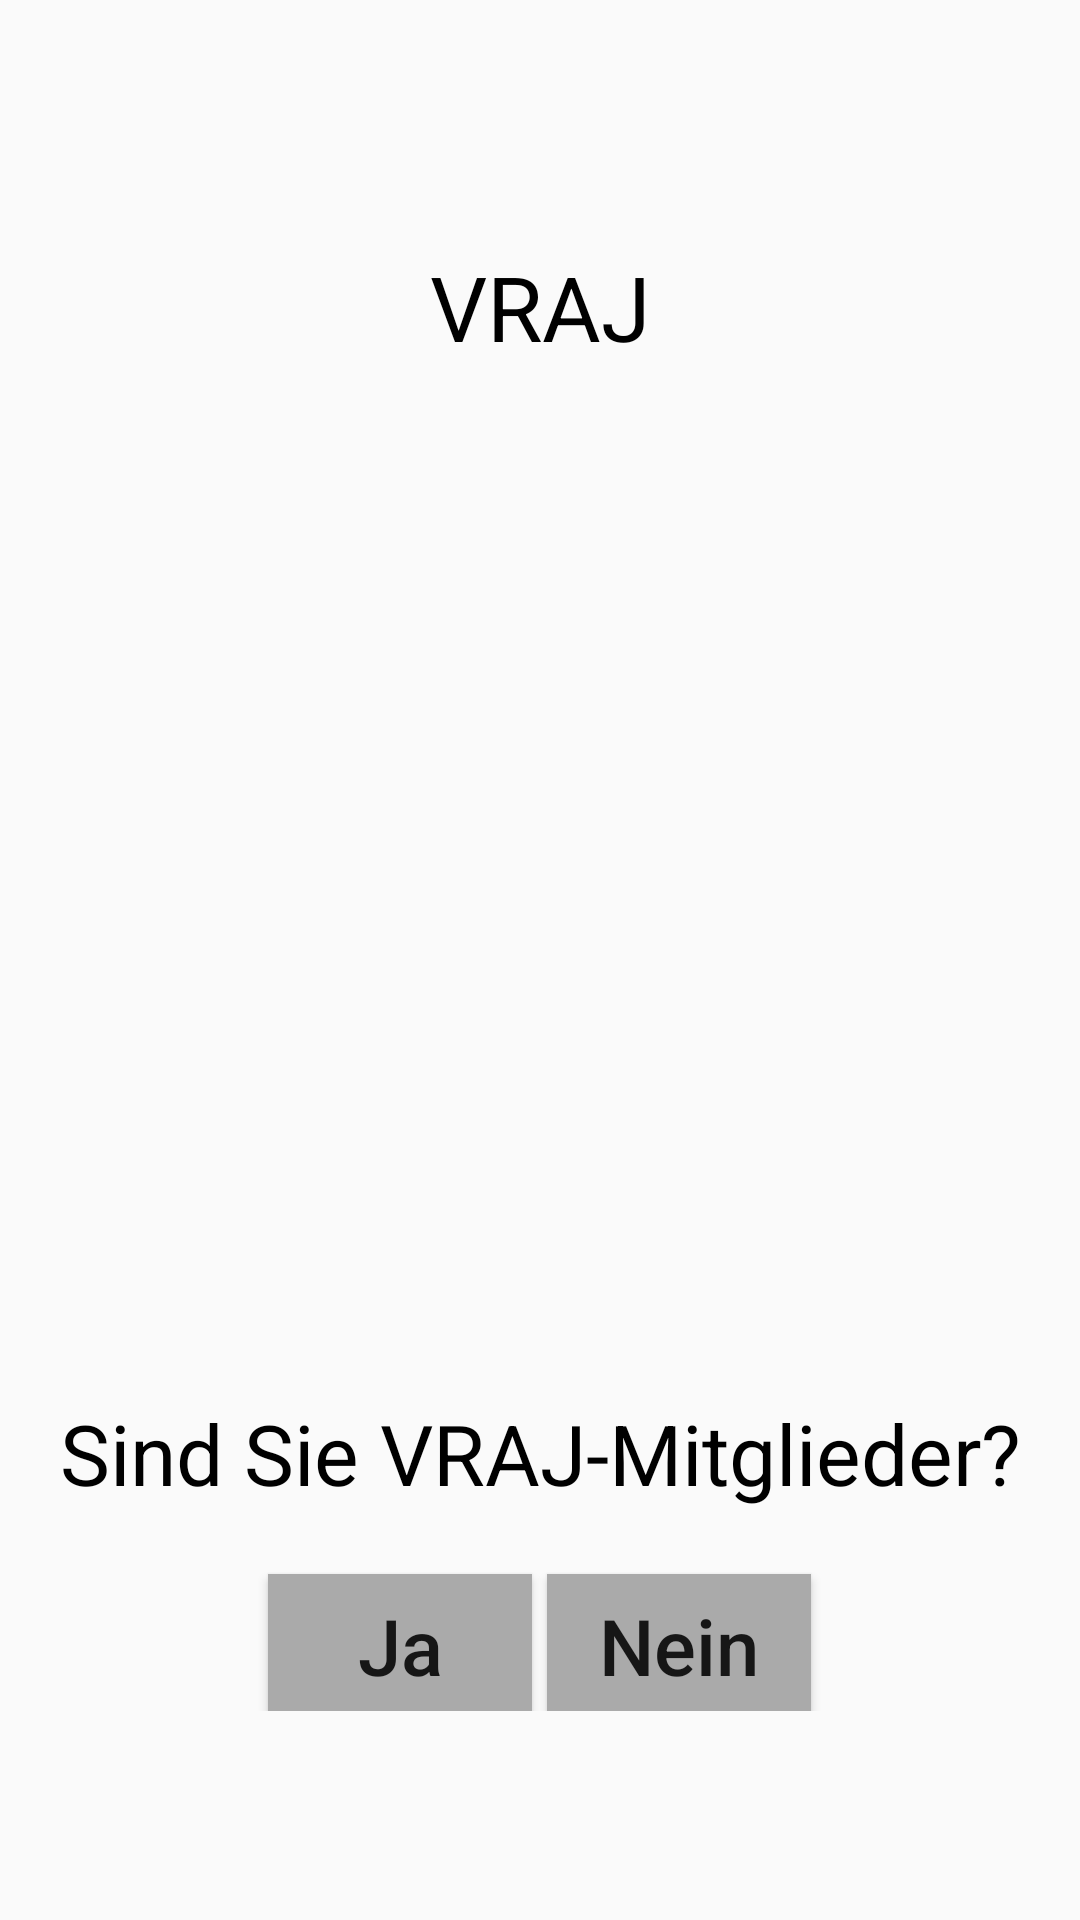

Produce the Android XML layout that renders to this screen, including the resource entries it uses.
<!-- AndroidManifest.xml: application theme AppTheme -->
<!-- res/layout/startseite.xml -->
<?xml version="1.0" encoding="utf-8"?>
<LinearLayout xmlns:android="http://schemas.android.com/apk/res/android"
    xmlns:tools="http://schemas.android.com/tools"
    android:layout_width="fill_parent"
    android:layout_height="fill_parent"
    android:orientation="vertical"
    android:layout_gravity="center"
    android:gravity="center"
    android:background="@drawable/bg">

    <TextView
        android:id="@+id/betreff"
        android:layout_width="200dp"
        android:layout_height="66dp"
        android:background="@drawable/bg"
        android:gravity="center"
        android:textColor="#000"
        android:textSize="30sp"
        android:text="VRAJ"/>

    
    <TextView
        android:id="@+id/btnAnmeldenFrage"
        android:layout_width="match_parent"
        android:layout_height="66dp"
        android:layout_marginTop="316dp"
        android:background="@drawable/bg"
        android:gravity="center"
        android:textAllCaps="false"
        android:textColor="#000"
        android:textSize="28sp"
        android:text="Sind Sie VRAJ-Mitglieder?"/>

    <LinearLayout
        android:layout_width="match_parent"
        android:layout_height="wrap_content"
        android:gravity="center">

    

        

        <Button
            android:id="@+id/btnJa"
            android:layout_width="wrap_content"
            android:layout_height="wrap_content"
            android:layout_marginTop="5dp"
            android:background="@android:color/darker_gray"
            android:textAllCaps="false"
            android:textSize="26sp"
            android:text="Ja"/>

        <Button
            android:id="@+id/btnNein"
            android:layout_width="wrap_content"
            android:layout_height="wrap_content"
            android:layout_marginLeft="5dp"
            android:layout_marginTop="5dp"
            android:background="@android:color/darker_gray"
            android:textAllCaps="false"
            android:textSize="26sp"
            android:text="Nein"/>
     </LinearLayout>

</LinearLayout>
<!-- resources referenced by this layout -->
<resources>
  <!-- drawable bg (drawable) -->
  <?xml version="1.0" encoding="utf-8"?>
  <bitmap xmlns:android="http://schemas.android.com/apk/res/android"
      android:src="@drawable/bg0">
  </bitmap>
  <style name="AppTheme" parent="Theme.AppCompat.Light.DarkActionBar">
  
          <item name="colorPrimary">@color/colorPrimary</item>
          <item name="colorPrimaryDark">@color/colorPrimaryDark</item>
          <item name="colorAccent">@color/colorAccent</item>
      </style>
  <!-- not gathered from this repository: default colours our renderer supplied (Android Studio template values) -->
  <color name="colorPrimary">#FF6200EE</color>
  <color name="colorPrimaryDark">#FF3700B3</color>
  <color name="colorAccent">#FF03DAC5</color>
</resources>
